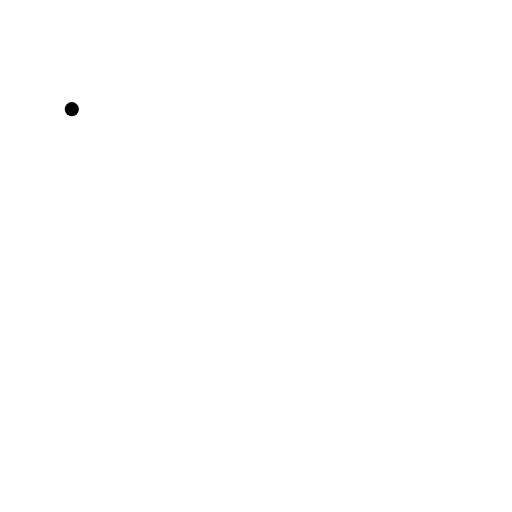
t = 0.00 s
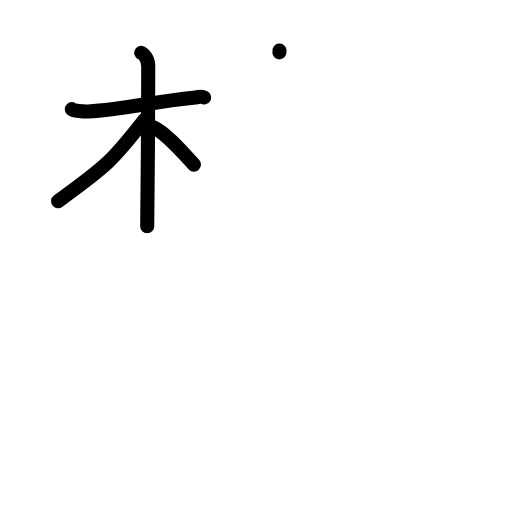
t = 4.13 s
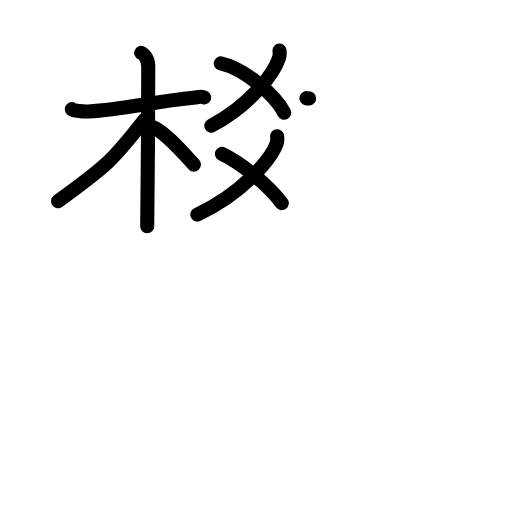
t = 8.08 s
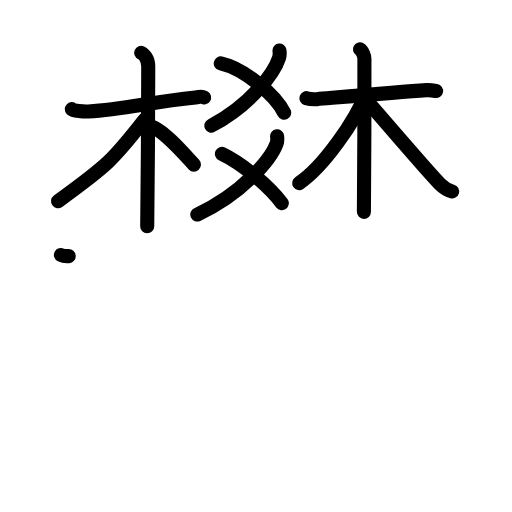
t = 12.08 s
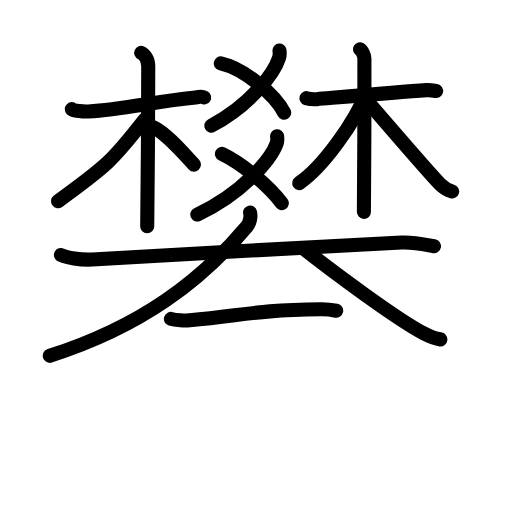
t = 15.92 s
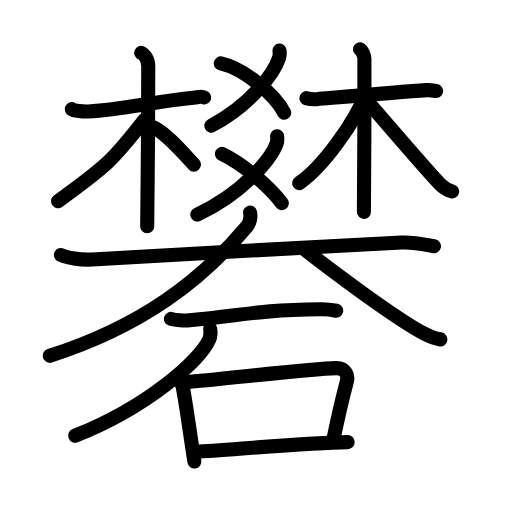
t = 20.00 s

The animated SVG that drew these frames (rendered in a browser with its animation timeline set to each time). Animation: 58 SMIL elements (animate=58); one cycle of 20.00 s.

<?xml version="1.0" encoding="UTF-8"?>
<!--
AniKanjiVG is licensed by CC-BY-SA Paul C. Sommerhoff (https://bitbucket.org/sommerhoff/anikanjivg).
AniKanjiVG uses KanjiVG which is licensed by CC-BY-SA Ulrich Apel (http://kanjivg.tagaini.net).
See also http://creativecommons.org/licenses/by-sa/3.0/
-->
<svg xmlns:kvg='http://kanjivg.tagaini.net' xmlns='http://www.w3.org/2000/svg' width='109' height='109' viewBox='0 0 109 109' style='fill:none;stroke:#000000;stroke-width:3;stroke-linecap:round;stroke-linejoin:round;' id="kvg:kanji_0792c"><g id="kvg:0792c" kvg:element="礬"><g id="kvg:0792c-g1" kvg:element="樊" kvg:position="top"><g id="kvg:0792c-g2" kvg:position="top"><g id="kvg:0792c-g3" kvg:element="木"><path id="kvg:0792c-s1" kvg:type="㇐" d="M15.29,23.24c0.37,0.37,2.53,0.54,3.51,0.49c7.87-0.43,12.97-1.98,22.82-2.97c0.99-0.1,1.22-0.37,1.83,0"><animate attributeName="d" begin="0.0s" dur="0.3333333333333333s" from="M15.29,23.24C15.29,23.24,15.29,23.24,15.29,23.24" to="M15.29,23.24c0.37,0.37,2.53,0.54,3.51,0.49" />
<animate attributeName="d" begin="0.3333333333333333s" dur="0.3333333333333333s" from="M15.29,23.24c0.37,0.37,2.53,0.54,3.51,0.49c0,0,0,0,0,0,0" to="M15.29,23.24c0.37,0.37,2.53,0.54,3.51,0.49c7.87-0.43,12.97-1.98,22.82-2.97" />
<animate attributeName="d" begin="0.6666666666666666s" dur="0.3333333333333333s" from="M15.29,23.24c0.37,0.37,2.53,0.54,3.51,0.49c7.87-0.43,12.97-1.98,22.82-2.97c0,0,0,0,0,0,0" to="M15.29,23.24c0.37,0.37,2.53,0.54,3.51,0.49c7.87-0.43,12.97-1.98,22.82-2.97c0.99-0.1,1.22-0.37,1.83,0" />
</path>
<path id="kvg:0792c-s2" kvg:type="㇑" d="M30.06,11.25c0.67,0.3,1.5,1.31,1.5,2.89c0,0.62-0.09,30.24-0.22,34.04"><animate attributeName="d" begin="1.0s" dur="0.5s" from="M30.06,11.25C30.06,11.25,30.06,11.25,30.06,11.25" to="M30.06,11.25c0.67,0.3,1.5,1.31,1.5,2.89" />
<animate attributeName="d" begin="1.5s" dur="0.5s" from="M30.06,11.25c0.67,0.3,1.5,1.31,1.5,2.89c0,0,0,0,0,0,0" to="M30.06,11.25c0.67,0.3,1.5,1.31,1.5,2.89c0,0.62-0.09,30.24-0.22,34.04" />
<animate attributeName="d" begin="0s" dur="1.0s" from="M-100,-100" to="M-100,-100" />
</path>
<path id="kvg:0792c-s3" kvg:type="㇒" d="M30.75,25.5c-6.73,8.63-7.97,9.78-18.39,17.33"><animate attributeName="d" begin="2.0s" dur="1.0s" from="M30.75,25.5C30.75,25.5,30.75,25.5,30.75,25.5" to="M30.75,25.5c-6.73,8.63-7.97,9.78-18.39,17.33" />
<animate attributeName="d" begin="0s" dur="2.0s" from="M-100,-100" to="M-100,-100" />
</path>
<path id="kvg:0792c-s4" kvg:type="㇏" d="M32.71,27.11c2.66,1.25,6.34,5.52,8.58,7.93"><animate attributeName="d" begin="3.0s" dur="1.0s" from="M32.71,27.11C32.71,27.11,32.71,27.11,32.71,27.11" to="M32.71,27.11c2.66,1.25,6.34,5.52,8.58,7.93" />
<animate attributeName="d" begin="0s" dur="3.0s" from="M-100,-100" to="M-100,-100" />
</path>
</g>
<g id="kvg:0792c-g4" kvg:element="爻"><g id="kvg:0792c-g5" kvg:position="top"><g id="kvg:0792c-g6" kvg:element="乂"><g id="kvg:0792c-g7" kvg:element="丿"><path id="kvg:0792c-s5" kvg:type="㇒" d="M59.5,10.75c0.05,0.39,0.09,1-0.09,1.56C58.36,15.6,53.3,22.33,45,26.75"><animate attributeName="d" begin="4.0s" dur="0.5s" from="M59.5,10.75C59.5,10.75,59.5,10.75,59.5,10.75" to="M59.5,10.75c0.05,0.39,0.09,1-0.09,1.56" />
<animate attributeName="d" begin="4.5s" dur="0.5s" from="M59.5,10.75c0.05,0.39,0.09,1-0.09,1.56c0,0,0,0,0,0,0" to="M59.5,10.75c0.05,0.39,0.09,1-0.09,1.56C58.36,15.6,53.3,22.33,45,26.75" />
<animate attributeName="d" begin="0s" dur="4.0s" from="M-100,-100" to="M-100,-100" />
</path>
</g>
<path id="kvg:0792c-s6" kvg:type="㇏" d="M47,13.5c4.97,1.1,11.57,6.66,13.5,10.5"><animate attributeName="d" begin="5.0s" dur="1.0s" from="M47,13.5C47,13.5,47,13.5,47,13.5" to="M47,13.5c4.97,1.1,11.57,6.66,13.5,10.5" />
<animate attributeName="d" begin="0s" dur="5.0s" from="M-100,-100" to="M-100,-100" />
</path>
</g>
<g id="kvg:0792c-g8" kvg:element="木"><path id="kvg:0792c-s7" kvg:type="㇐" d="M58.99,29c0.05,0.39,0.11,1.01-0.1,1.58c-1.23,3.33-7.26,10.62-16.88,15.09"><animate attributeName="d" begin="6.0s" dur="0.5s" from="M58.99,29C58.99,29,58.99,29,58.99,29" to="M58.99,29c0.05,0.39,0.11,1.01-0.1,1.58" />
<animate attributeName="d" begin="6.5s" dur="0.5s" from="M58.99,29c0.05,0.39,0.11,1.01-0.1,1.58c0,0,0,0,0,0,0" to="M58.99,29c0.05,0.39,0.11,1.01-0.1,1.58c-1.23,3.33-7.26,10.62-16.88,15.09" />
<animate attributeName="d" begin="0s" dur="6.0s" from="M-100,-100" to="M-100,-100" />
</path>
<path id="kvg:0792c-s8" kvg:type="㇑" d="M47.25,32.75c4.63,2.2,10.16,7.09,12.75,10.5"><animate attributeName="d" begin="7.0s" dur="1.0s" from="M47.25,32.75C47.25,32.75,47.25,32.75,47.25,32.75" to="M47.25,32.75c4.63,2.2,10.16,7.09,12.75,10.5" />
<animate attributeName="d" begin="0s" dur="7.0s" from="M-100,-100" to="M-100,-100" />
</path>
<path id="kvg:0792c-s9" kvg:type="㇒" d="M65.24,20.9c0.68,0.21,1.46,0.27,2.25,0.21c4-0.34,17.25-1.52,23.3-1.92c0.78-0.05,1.27,0.04,2.05,0.18"><animate attributeName="d" begin="8.0s" dur="0.3333333333333333s" from="M65.24,20.9C65.24,20.9,65.24,20.9,65.24,20.9" to="M65.24,20.9c0.68,0.21,1.46,0.27,2.25,0.21" />
<animate attributeName="d" begin="8.333333333333334s" dur="0.3333333333333333s" from="M65.24,20.9c0.68,0.21,1.46,0.27,2.25,0.21c0,0,0,0,0,0,0" to="M65.24,20.9c0.68,0.21,1.46,0.27,2.25,0.21c4-0.34,17.25-1.52,23.3-1.92" />
<animate attributeName="d" begin="8.666666666666666s" dur="0.3333333333333333s" from="M65.24,20.9c0.68,0.21,1.46,0.27,2.25,0.21c4-0.34,17.25-1.52,23.3-1.92c0,0,0,0,0,0,0" to="M65.24,20.9c0.68,0.21,1.46,0.27,2.25,0.21c4-0.34,17.25-1.52,23.3-1.92c0.78-0.05,1.27,0.04,2.05,0.18" />
<animate attributeName="d" begin="0s" dur="8.0s" from="M-100,-100" to="M-100,-100" />
</path>
<path id="kvg:0792c-s10" kvg:type="㇏" d="M76.63,10.5c0.53,0.31,0.95,1.38,0.95,2.03c0,6.55,0,28.68-0.11,32.58"><animate attributeName="d" begin="9.0s" dur="0.5s" from="M76.63,10.5C76.63,10.5,76.63,10.5,76.63,10.5" to="M76.63,10.5c0.53,0.31,0.95,1.38,0.95,2.03" />
<animate attributeName="d" begin="9.5s" dur="0.5s" from="M76.63,10.5c0.53,0.31,0.95,1.38,0.95,2.03c0,0,0,0,0,0,0" to="M76.63,10.5c0.53,0.31,0.95,1.38,0.95,2.03c0,6.55,0,28.68-0.11,32.58" />
<animate attributeName="d" begin="0s" dur="9.0s" from="M-100,-100" to="M-100,-100" />
</path>
</g>
</g>
<g id="kvg:0792c-g9" kvg:element="乂" kvg:position="bottom"><g id="kvg:0792c-g10" kvg:element="丿"><path id="kvg:0792c-s11" kvg:type="㇒" d="M78.01,19.75c-2.48,6.21-9.14,15.71-14.31,19.23"><animate attributeName="d" begin="10.0s" dur="1.0s" from="M78.01,19.75C78.01,19.75,78.01,19.75,78.01,19.75" to="M78.01,19.75c-2.48,6.21-9.14,15.71-14.31,19.23" />
<animate attributeName="d" begin="0s" dur="10.0s" from="M-100,-100" to="M-100,-100" />
</path>
</g>
<path id="kvg:0792c-s12" kvg:type="㇏" d="M77.25,20.5c2.42,2.67,13.81,16.09,16.45,18.72c0.89,0.89,1.66,1.27,2.55,1.53"><animate attributeName="d" begin="11.0s" dur="0.5s" from="M77.25,20.5C77.25,20.5,77.25,20.5,77.25,20.5" to="M77.25,20.5c2.42,2.67,13.81,16.09,16.45,18.72" />
<animate attributeName="d" begin="11.5s" dur="0.5s" from="M77.25,20.5c2.42,2.67,13.81,16.09,16.45,18.72c0,0,0,0,0,0,0" to="M77.25,20.5c2.42,2.67,13.81,16.09,16.45,18.72c0.89,0.89,1.66,1.27,2.55,1.53" />
<animate attributeName="d" begin="0s" dur="11.0s" from="M-100,-100" to="M-100,-100" />
</path>
</g>
</g>
</g>
<g id="kvg:0792c-g11" kvg:element="大" kvg:position="bottom"><path id="kvg:0792c-s13" kvg:type="㇐" d="M12.97,54.28c1.15,0.56,4.21,1.13,6.66,0.97c16.49-1.07,51.02-2.81,65.86-3.62c2.55-0.14,4.6,0.37,6.9,0.8"><animate attributeName="d" begin="12.0s" dur="0.3333333333333333s" from="M12.97,54.28C12.97,54.28,12.97,54.28,12.97,54.28" to="M12.97,54.28c1.15,0.56,4.21,1.13,6.66,0.97" />
<animate attributeName="d" begin="12.333333333333334s" dur="0.3333333333333333s" from="M12.97,54.28c1.15,0.56,4.21,1.13,6.66,0.97c0,0,0,0,0,0,0" to="M12.97,54.28c1.15,0.56,4.21,1.13,6.66,0.97c16.49-1.07,51.02-2.81,65.86-3.62" />
<animate attributeName="d" begin="12.666666666666666s" dur="0.3333333333333333s" from="M12.97,54.28c1.15,0.56,4.21,1.13,6.66,0.97c16.49-1.07,51.02-2.81,65.86-3.62c0,0,0,0,0,0,0" to="M12.97,54.28c1.15,0.56,4.21,1.13,6.66,0.97c16.49-1.07,51.02-2.81,65.86-3.62c2.55-0.14,4.6,0.37,6.9,0.8" />
<animate attributeName="d" begin="0s" dur="12.0s" from="M-100,-100" to="M-100,-100" />
</path>
<path id="kvg:0792c-s14" kvg:type="㇒" d="M53.24,45.25c0.22,0.92-0.06,2.21-0.64,2.9c-9.61,11.44-22.28,21.3-42,27.6"><animate attributeName="d" begin="13.0s" dur="0.5s" from="M53.24,45.25C53.24,45.25,53.24,45.25,53.24,45.25" to="M53.24,45.25c0.22,0.92-0.06,2.21-0.64,2.9" />
<animate attributeName="d" begin="13.5s" dur="0.5s" from="M53.24,45.25c0.22,0.92-0.06,2.21-0.64,2.9c0,0,0,0,0,0,0" to="M53.24,45.25c0.22,0.92-0.06,2.21-0.64,2.9c-9.61,11.44-22.28,21.3-42,27.6" />
<animate attributeName="d" begin="0s" dur="13.0s" from="M-100,-100" to="M-100,-100" />
</path>
<path id="kvg:0792c-s15" kvg:type="㇏" d="M65,53.24c5.81,4.56,19.38,14.67,25.19,17.72c1.98,1.04,2.66,1.19,3.56,1.29"><animate attributeName="d" begin="14.0s" dur="0.5s" from="M65,53.24C65,53.24,65,53.24,65,53.24" to="M65,53.24c5.81,4.56,19.38,14.67,25.19,17.72" />
<animate attributeName="d" begin="14.5s" dur="0.5s" from="M65,53.24c5.81,4.56,19.38,14.67,25.19,17.72c0,0,0,0,0,0,0" to="M65,53.24c5.81,4.56,19.38,14.67,25.19,17.72c1.98,1.04,2.66,1.19,3.56,1.29" />
<animate attributeName="d" begin="0s" dur="14.0s" from="M-100,-100" to="M-100,-100" />
</path>
</g>
</g>
<g id="kvg:0792c-g12" kvg:element="石" kvg:position="bottom" kvg:radical="general"><path id="kvg:0792c-s16" kvg:type="㇐" d="M36.39,67.89c0.94,0.3,3.05,0.39,3.98,0.3c11.81-1.07,13.73-2.16,27.9-2.34c1.57-0.02,2.51,0.14,3.3,0.3"><animate attributeName="d" begin="15.0s" dur="0.3333333333333333s" from="M36.39,67.89C36.39,67.89,36.39,67.89,36.39,67.89" to="M36.39,67.89c0.94,0.3,3.05,0.39,3.98,0.3" />
<animate attributeName="d" begin="15.333333333333334s" dur="0.3333333333333333s" from="M36.39,67.89c0.94,0.3,3.05,0.39,3.98,0.3c0,0,0,0,0,0,0" to="M36.39,67.89c0.94,0.3,3.05,0.39,3.98,0.3c11.81-1.07,13.73-2.16,27.9-2.34" />
<animate attributeName="d" begin="15.666666666666666s" dur="0.3333333333333333s" from="M36.39,67.89c0.94,0.3,3.05,0.39,3.98,0.3c11.81-1.07,13.73-2.16,27.9-2.34c0,0,0,0,0,0,0" to="M36.39,67.89c0.94,0.3,3.05,0.39,3.98,0.3c11.81-1.07,13.73-2.16,27.9-2.34c1.57-0.02,2.51,0.14,3.3,0.3" />
<animate attributeName="d" begin="0s" dur="15.0s" from="M-100,-100" to="M-100,-100" />
</path>
<path id="kvg:0792c-s17" kvg:type="㇒" d="M44.75,70c0.08,0.54,0.17,1.38-0.16,2.15c-1.96,4.54-13.2,14.5-28.59,20.6"><animate attributeName="d" begin="16.0s" dur="0.5s" from="M44.75,70C44.75,70,44.75,70,44.75,70" to="M44.75,70c0.08,0.54,0.17,1.38-0.16,2.15" />
<animate attributeName="d" begin="16.5s" dur="0.5s" from="M44.75,70c0.08,0.54,0.17,1.38-0.16,2.15c0,0,0,0,0,0,0" to="M44.75,70c0.08,0.54,0.17,1.38-0.16,2.15c-1.96,4.54-13.2,14.5-28.59,20.6" />
<animate attributeName="d" begin="0s" dur="16.0s" from="M-100,-100" to="M-100,-100" />
</path>
<g id="kvg:0792c-g13" kvg:element="口"><path id="kvg:0792c-s18" kvg:type="㇑" d="M37.6,80.11c0.52,0.35,1.19,1.75,1.28,2.2c0.71,3.32,1.5,9.66,2.5,15.94"><animate attributeName="d" begin="17.0s" dur="0.5s" from="M37.6,80.11C37.6,80.11,37.6,80.11,37.6,80.11" to="M37.6,80.11c0.52,0.35,1.19,1.75,1.28,2.2" />
<animate attributeName="d" begin="17.5s" dur="0.5s" from="M37.6,80.11c0.52,0.35,1.19,1.75,1.28,2.2c0,0,0,0,0,0,0" to="M37.6,80.11c0.52,0.35,1.19,1.75,1.28,2.2c0.71,3.32,1.5,9.66,2.5,15.94" />
<animate attributeName="d" begin="0s" dur="17.0s" from="M-100,-100" to="M-100,-100" />
</path>
<path id="kvg:0792c-s19" kvg:type="㇕b" d="M39.61,81.36c7.95-0.67,26.47-2.88,31.89-2.99c2.24-0.04,2.63,1.71,2.37,2.71c-0.82,3.1-1.82,7.22-3,12.99"><animate attributeName="d" begin="18.0s" dur="0.3333333333333333s" from="M39.61,81.36C39.61,81.36,39.61,81.36,39.61,81.36" to="M39.61,81.36c7.95-0.67,26.47-2.88,31.89-2.99" />
<animate attributeName="d" begin="18.333333333333332s" dur="0.3333333333333333s" from="M39.61,81.36c7.95-0.67,26.47-2.88,31.89-2.99c0,0,0,0,0,0,0" to="M39.61,81.36c7.95-0.67,26.47-2.88,31.89-2.99c2.24-0.04,2.63,1.71,2.37,2.71" />
<animate attributeName="d" begin="18.666666666666668s" dur="0.3333333333333333s" from="M39.61,81.36c7.95-0.67,26.47-2.88,31.89-2.99c2.24-0.04,2.63,1.71,2.37,2.71c0,0,0,0,0,0,0" to="M39.61,81.36c7.95-0.67,26.47-2.88,31.89-2.99c2.24-0.04,2.63,1.71,2.37,2.71c-0.82,3.1-1.82,7.22-3,12.99" />
<animate attributeName="d" begin="0s" dur="18.0s" from="M-100,-100" to="M-100,-100" />
</path>
<path id="kvg:0792c-s20" kvg:type="㇐b" d="M41.86,96.18c6.35-0.34,24.05-1.96,32.16-2.06"><animate attributeName="d" begin="19.0s" dur="1.0s" from="M41.86,96.18C41.86,96.18,41.86,96.18,41.86,96.18" to="M41.86,96.18c6.35-0.34,24.05-1.96,32.16-2.06" />
<animate attributeName="d" begin="0s" dur="19.0s" from="M-100,-100" to="M-100,-100" />
</path>
</g>
</g>
</g>
</svg>
